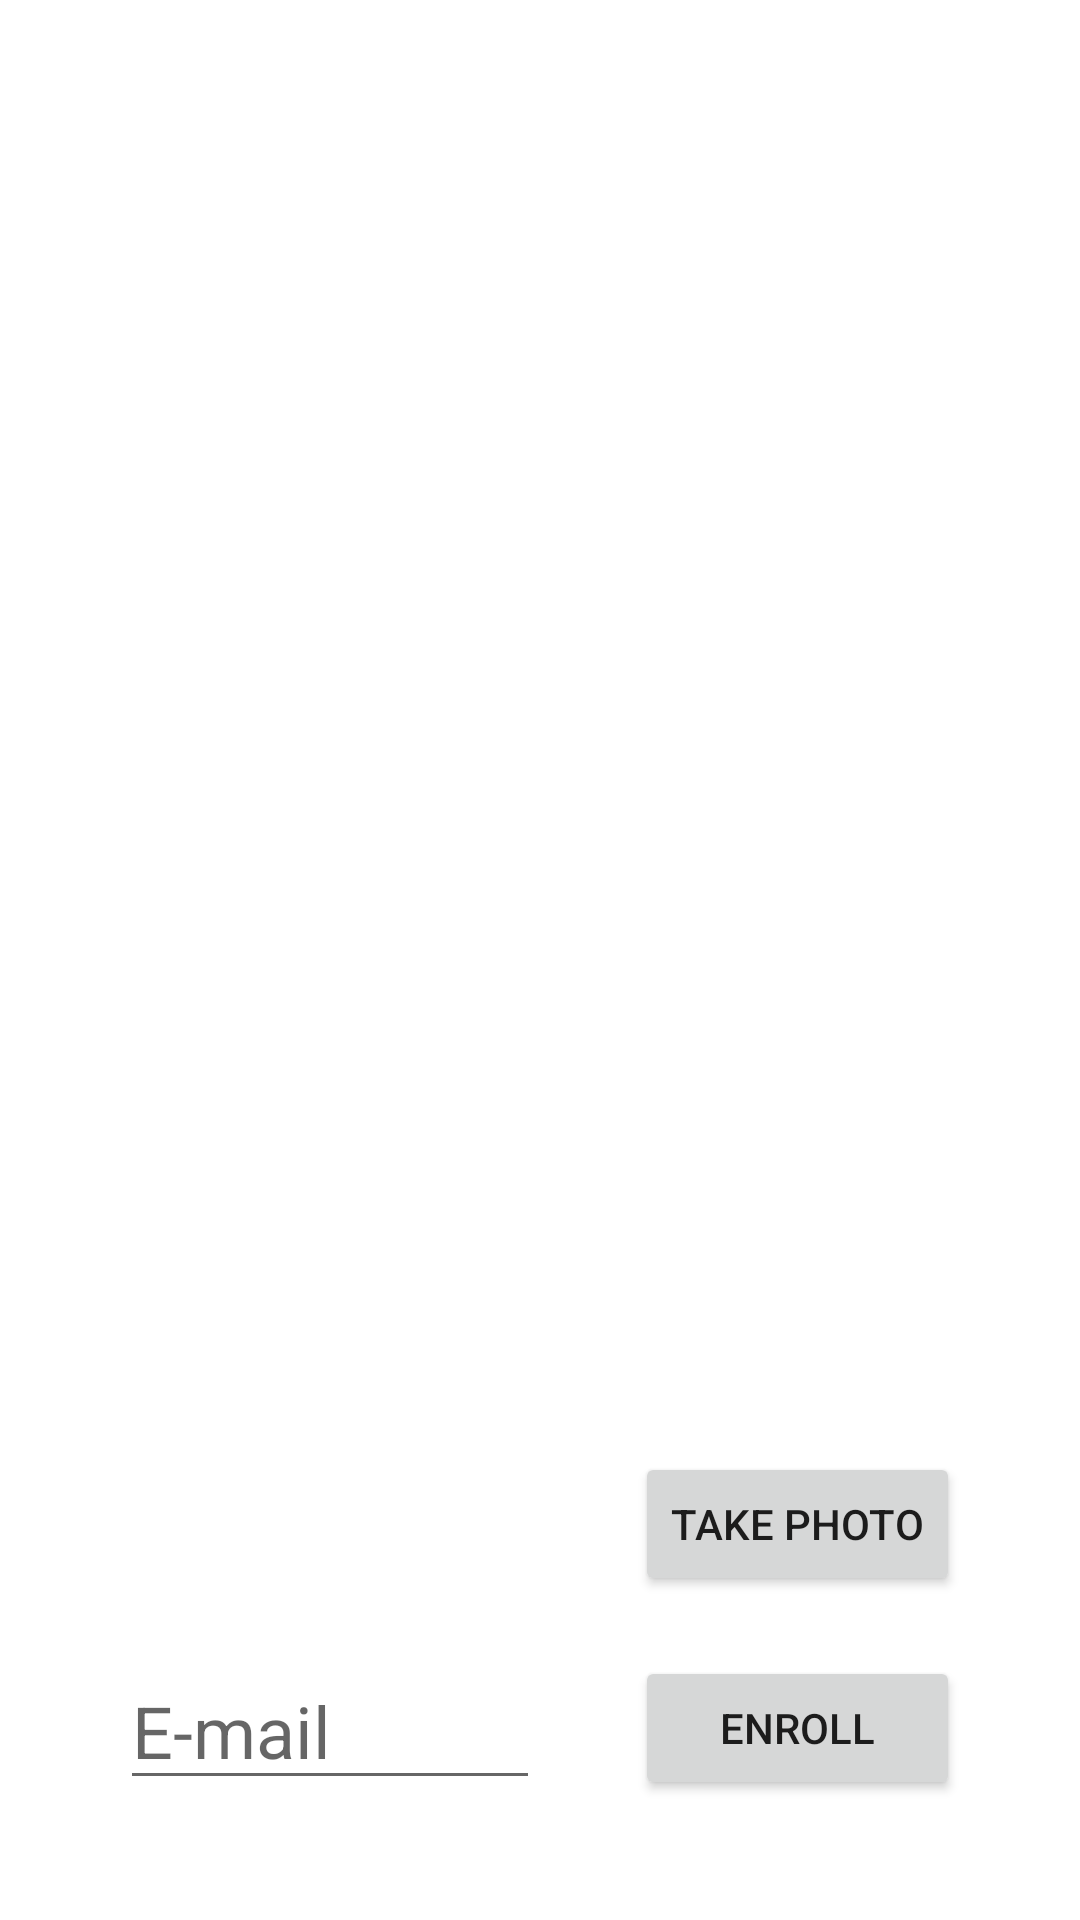

This screen was rendered from an Android layout file. Write that file and the resources it references.
<!-- AndroidManifest.xml: fallback theme Theme.MaterialComponents.DayNight.NoActionBar -->
<!-- res/layout/activity_enroll.xml -->
<?xml version="1.0" encoding="utf-8"?>
<android.support.constraint.ConstraintLayout xmlns:android="http://schemas.android.com/apk/res/android"
    xmlns:app="http://schemas.android.com/apk/res-auto"
    xmlns:tools="http://schemas.android.com/tools"
    android:layout_width="match_parent"
    android:layout_height="match_parent"
    android:padding="40dp"
    tools:context="com.futurice.android.reservator.EnrollActivity">


    <ImageView
        android:id="@+id/photoEnroll"
        android:layout_width="0dp"
        android:layout_height="0dp"
        android:scaleType="fitCenter"
        app:layout_constraintStart_toStartOf="parent"
        app:layout_constraintEnd_toStartOf="@id/takePhotoButton"
        app:layout_constraintTop_toTopOf="parent"
        app:layout_constraintBottom_toTopOf="@id/emailEditText"/>
    
    <EditText
        android:id="@+id/emailEditText"
        android:layout_width="0dp"
        android:layout_height="wrap_content"
        android:hint="E-mail"
        android:inputType="textEmailAddress"
        android:textSize="24sp"
        app:layout_constraintBottom_toBottomOf="parent"
        app:layout_constraintEnd_toStartOf="@id/guidelineEnrollEmail"
        app:layout_constraintStart_toStartOf="parent" />

    <Button
        android:id="@+id/takePhotoButton"
        android:layout_width="wrap_content"
        android:layout_height="wrap_content"
        android:text="Take photo"
        android:layout_marginBottom="20dp"
        app:layout_constraintEnd_toEndOf="parent"
        app:layout_constraintBottom_toTopOf="@id/enrollButton"/>

    <Button
        android:id="@+id/enrollButton"
        android:layout_width="0dp"
        android:layout_height="wrap_content"
        android:text="Enroll"
        app:layout_constraintBottom_toBottomOf="parent"
        app:layout_constraintEnd_toEndOf="parent"
        app:layout_constraintStart_toStartOf="@+id/takePhotoButton" />

    <android.support.constraint.Guideline
        android:id="@+id/guidelineEnrollEmail"
        android:layout_width="wrap_content"
        android:layout_height="wrap_content"
        android:orientation="vertical"
        app:layout_constraintGuide_percent="0.5" />


</android.support.constraint.ConstraintLayout>
<!-- resources referenced by this layout -->
<resources>

</resources>
